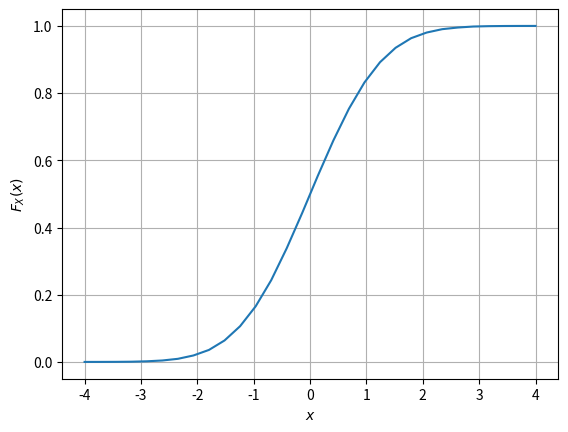

This figure's Python source:
#!/usr/bin/env python3
# -*- coding: utf-8 -*-
"""
Created on Mon Feb 18 19:47:57 2019

[redacted]
"""

import numpy as np, matplotlib.pyplot as plt

x = np.linspace(-4,4,30)
simlen = int(1e5)
err = []
n = np.random.normal(0,1,simlen)
for i in range(30):
    err_ind = np.nonzero(n <x[i])
    err_n = np.size(err_ind)
    err.append(err_n/simlen)
    
plt.plot(x.T,err)
plt.grid()
plt.xlabel('$x$')
plt.ylabel('$F_X(x)$')
plt.show()
